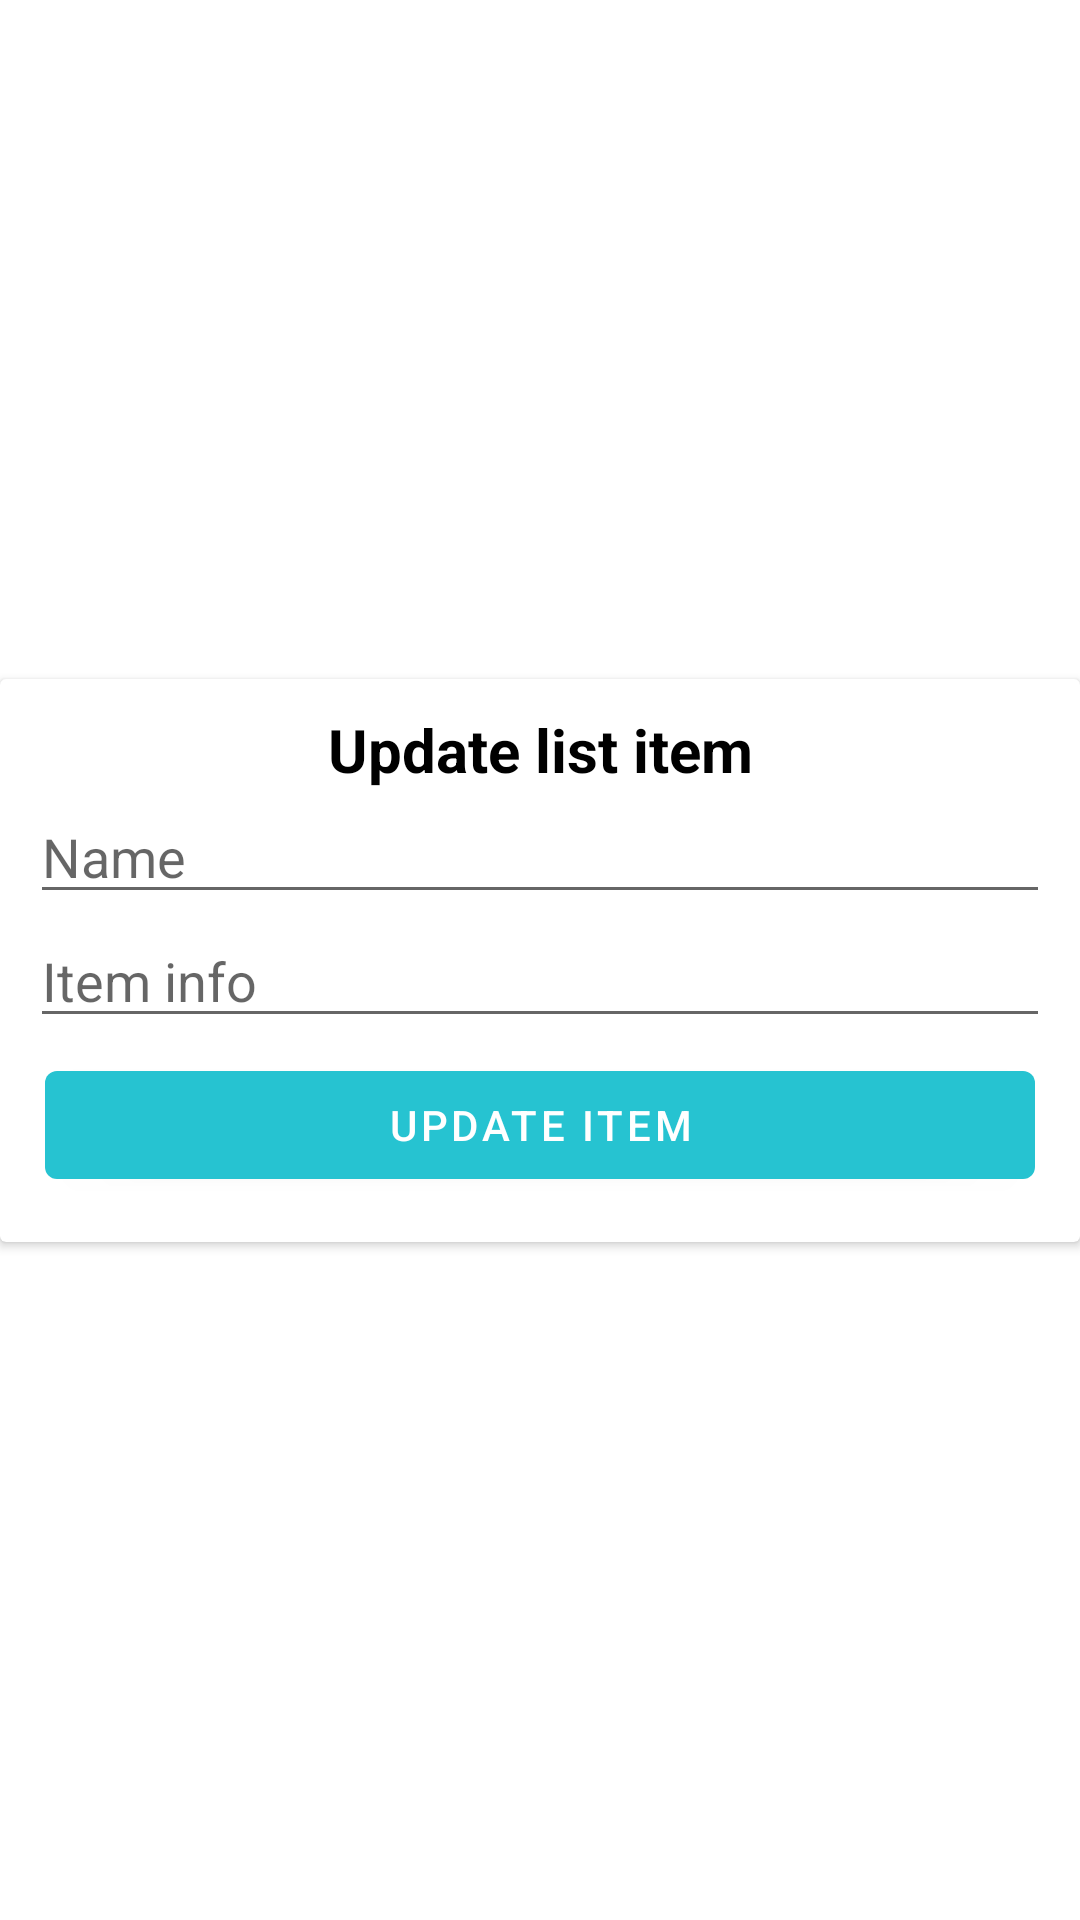

Write the Android layout XML for this screen, with the resource values it uses.
<!-- AndroidManifest.xml: application theme Theme.ShoppingListBlue -->
<!-- res/layout/edit_list_item_dialog.xml -->
<?xml version="1.0" encoding="utf-8"?>
<androidx.constraintlayout.widget.ConstraintLayout xmlns:android="http://schemas.android.com/apk/res/android"
    xmlns:app="http://schemas.android.com/apk/res-auto"
    android:layout_width="match_parent"
    android:layout_height="wrap_content"
    android:layout_marginTop="10dp">

    <androidx.cardview.widget.CardView
        android:layout_width="match_parent"
        android:layout_height="wrap_content"
        app:layout_constraintBottom_toBottomOf="parent"
        app:layout_constraintEnd_toEndOf="parent"
        app:layout_constraintStart_toStartOf="parent"
        app:layout_constraintTop_toTopOf="parent">

        <LinearLayout
            android:layout_width="match_parent"
            android:layout_height="match_parent"
            android:orientation="vertical"
            android:layout_margin="10dp">

            <TextView
                android:id="@+id/tvTitle"
                android:layout_width="match_parent"
                android:layout_height="wrap_content"
                android:gravity="center_horizontal"
                android:text="@string/updateTextItem"
                android:textColor="@color/black"
                android:textSize="20sp"
                android:textStyle="bold" />

            <EditText
                android:id="@+id/edName"
                android:layout_width="match_parent"
                android:layout_height="wrap_content"
                android:ems="10"
                android:hint="Name"
                android:inputType="textPersonName" />

            <EditText
                android:id="@+id/edInfo"
                android:layout_width="match_parent"
                android:layout_height="wrap_content"
                android:ems="10"
                android:hint="Item info"
                android:inputType="textPersonName" />

            <Button
                android:id="@+id/bUpdate"
                android:layout_width="match_parent"
                android:layout_height="wrap_content"
                android:layout_margin="5dp"
                android:text="Update item" />
        </LinearLayout>
    </androidx.cardview.widget.CardView>
</androidx.constraintlayout.widget.ConstraintLayout>
<!-- resources referenced by this layout -->
<resources>
  <color name="black">#FF000000</color>
  <string name="updateTextItem">Update list item</string>
  <style name="Theme.ShoppingListBlue" parent="Theme.MaterialComponents.DayNight.DarkActionBar">
          
          <item name="colorPrimary">@color/blue_light</item>
          <item name="colorPrimaryVariant">@color/blue_dark</item>
          <item name="colorOnPrimary">@color/white</item>
          <item name="android:windowFullscreen">true</item>
          
          <item name="colorSecondary">@color/blue_light</item>
          <item name="colorSecondaryVariant">@color/teal_700</item>
          <item name="colorOnSecondary">@color/black</item>
          
          <item name="android:statusBarColor" tools:targetApi="l">?attr/colorPrimaryVariant</item>
          
      </style>
  <color name="blue_light">#26C3D1</color>
  <color name="blue_dark">#19757E</color>
  <color name="white">#FFFFFFFF</color>
  <color name="teal_700">#FF018786</color>
</resources>
